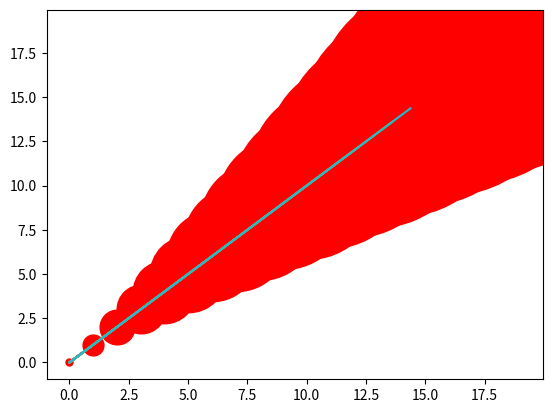

Reproduce this figure in Python.
import matplotlib.pyplot as plt
import numpy as np
import matplotlib.animation as animation
from matplotlib.pylab import subplots
fig,ax = subplots()
x = np.arange(20)
frames = [ax.plot(x,x,x[i],x[i],'ro',ms=5+i*10) for i in x]

g=animation.ArtistAnimation(fig,frames,interval=1)
plt.show()